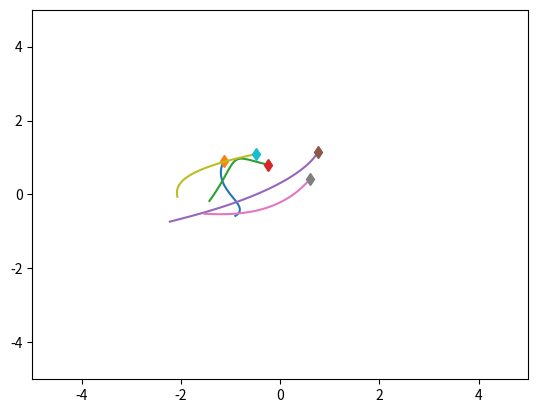
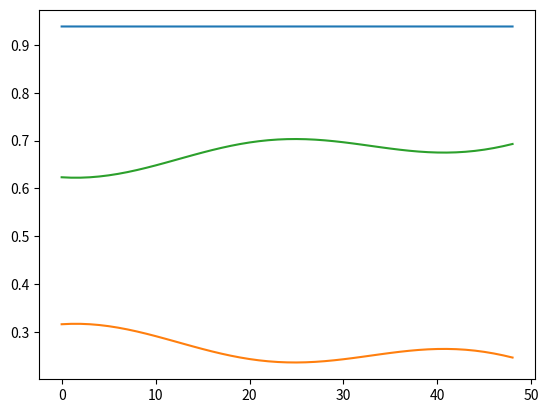

Recreate these plots in Python, in order.
import numpy as np
import matplotlib.pyplot as plt
import time


class SpringSim(object):
    def __init__(
        self,
        n_balls=5,
        box_size=5.0,
        loc_std=0.5,
        vel_norm=0.5,
        interaction_strength=0.1,
        noise_var=0.0,
        dim=2,
    ):
        self.n_balls = n_balls
        self.box_size = box_size
        self.loc_std = loc_std
        self.vel_norm = vel_norm
        self.interaction_strength = interaction_strength
        self.noise_var = noise_var

        self.dim = dim

        self._spring_types = np.array([0.0, 0.5, 1.0])
        self._delta_T = 0.001
        self._max_F = 0.1 / self._delta_T

    def _energy(self, loc, vel, edges):
        # disables division by zero warning, since I fix it with fill_diagonal
        with np.errstate(divide="ignore"):
            K = 0.5 * (vel**2).sum()
            U = 0
            for i in range(loc.shape[1]):
                for j in range(loc.shape[1]):
                    if i != j:
                        r = loc[:, i] - loc[:, j]
                        dist = np.sqrt((r**2).sum())
                        U += (
                            0.5
                            * self.interaction_strength
                            * edges[i, j]
                            * (dist**2)
                            / 2
                        )
            return U + K, U, K

    def _clamp(self, loc, vel):
        """
        :param loc: dim x N location at one time stamp
        :param vel: dim x N velocity at one time stamp
        :return: location and velocity after hiting walls and returning after
            elastically colliding with walls
        """
        clamp = np.zeros([loc.shape[1]])
        if self.box_size > 1e-5:
            assert np.all(loc < self.box_size * 3)
            assert np.all(loc > -self.box_size * 3)

            over = loc > self.box_size
            loc[over] = 2 * self.box_size - loc[over]
            assert np.all(loc <= self.box_size)

            # assert(np.all(vel[over]>0))
            vel[over] = -np.abs(vel[over])

            under = loc < -self.box_size
            loc[under] = -2 * self.box_size - loc[under]
            # assert (np.all(vel[under] < 0))
            assert np.all(loc >= -self.box_size)
            vel[under] = np.abs(vel[under])

            clamp[over[0, :]] = 1
            clamp[under[0, :]] = 1

        return loc, vel, clamp

    def _l2(self, A, B):
        """
        Input: A is a Nxd matrix
               B is a Mxd matrix
        Output: dist is a NxM matrix where dist[i,j] is the square norm
            between A[i,:] and B[j,:]
        i.e. dist[i,j] = ||A[i,:]-B[j,:]||^2
        """
        A_norm = (A**2).sum(axis=1).reshape(A.shape[0], 1)
        B_norm = (B**2).sum(axis=1).reshape(1, B.shape[0])
        dist = A_norm + B_norm - 2 * A.dot(B.transpose())
        return dist

    def sample_trajectory(
        self, T=10000, sample_freq=10, spring_prob=[1.0 / 2, 0, 1.0 / 2]
    ):
        n = self.n_balls
        assert T % sample_freq == 0
        T_save = int(T / sample_freq - 1)
        diag_mask = np.ones((n, n), dtype=bool)
        np.fill_diagonal(diag_mask, 0)
        counter = 0
        # Sample edges
        edges = np.random.choice(
            self._spring_types, size=(self.n_balls, self.n_balls), p=spring_prob
        )
        edges = np.tril(edges) + np.tril(edges, -1).T
        np.fill_diagonal(edges, 0)
        # Initialize location and velocity
        loc = np.zeros((T_save, self.dim, n))
        vel = np.zeros((T_save, self.dim, n))
        clamp = np.zeros((T_save, n))
        loc_next = np.random.randn(self.dim, n) * self.loc_std
        vel_next = np.random.randn(self.dim, n)
        clamp_next = np.zeros(
            [
                n,
            ]
        )
        v_norm = np.sqrt((vel_next**2).sum(axis=0)).reshape(1, -1)
        vel_next = vel_next * self.vel_norm / v_norm
        loc[0, :, :], vel[0, :, :], clamp[0, :] = self._clamp(loc_next, vel_next)

        # disables division by zero warning, since I fix it with fill_diagonal
        with np.errstate(divide="ignore"):
            forces_size = -self.interaction_strength * edges
            np.fill_diagonal(
                forces_size, 0
            )  # self forces are zero (fixes division by zero)
            if self.dim == 2:
                F = (
                    forces_size.reshape(1, n, n)
                    * np.concatenate(
                        (
                            np.subtract.outer(loc_next[0, :], loc_next[0, :]).reshape(
                                1, n, n
                            ),
                            np.subtract.outer(loc_next[1, :], loc_next[1, :]).reshape(
                                1, n, n
                            ),
                        )
                    )
                ).sum(axis=-1)
            elif self.dim == 3:
                F = (
                    forces_size.reshape(1, n, n)
                    * np.concatenate(
                        (
                            np.subtract.outer(loc_next[0, :], loc_next[0, :]).reshape(
                                1, n, n
                            ),
                            np.subtract.outer(loc_next[1, :], loc_next[1, :]).reshape(
                                1, n, n
                            ),
                            np.subtract.outer(loc_next[2, :], loc_next[2, :]).reshape(
                                1, n, n
                            ),
                        )
                    )
                ).sum(axis=-1)

            F[F > self._max_F] = self._max_F
            F[F < -self._max_F] = -self._max_F

            vel_next += self._delta_T * F
            # run leapfrog
            for i in range(1, T):
                loc_next += self._delta_T * vel_next
                loc_next, vel_next, clamp_this_i = self._clamp(loc_next, vel_next)

                # Update clamping.
                clamp_next[clamp_this_i == 1] = 1

                if i % sample_freq == 0:
                    loc[counter, :, :], vel[counter, :, :], clamp[counter, :] = (
                        loc_next,
                        vel_next,
                        clamp_next,
                    )
                    clamp_next *= 0
                    counter += 1

                forces_size = -self.interaction_strength * edges
                np.fill_diagonal(forces_size, 0)
                # assert (np.abs(forces_size[diag_mask]).min() > 1e-10)
                if self.dim == 2:
                    F = (
                        forces_size.reshape(1, n, n)
                        * np.concatenate(
                            (
                                np.subtract.outer(
                                    loc_next[0, :], loc_next[0, :]
                                ).reshape(1, n, n),
                                np.subtract.outer(
                                    loc_next[1, :], loc_next[1, :]
                                ).reshape(1, n, n),
                            )
                        )
                    ).sum(axis=-1)
                elif self.dim == 3:
                    F = (
                        forces_size.reshape(1, n, n)
                        * np.concatenate(
                            (
                                np.subtract.outer(
                                    loc_next[0, :], loc_next[0, :]
                                ).reshape(1, n, n),
                                np.subtract.outer(
                                    loc_next[1, :], loc_next[1, :]
                                ).reshape(1, n, n),
                                np.subtract.outer(
                                    loc_next[2, :], loc_next[2, :]
                                ).reshape(1, n, n),
                            )
                        )
                    ).sum(axis=-1)

                F[F > self._max_F] = self._max_F
                F[F < -self._max_F] = -self._max_F
                vel_next += self._delta_T * F
            # Add noise to observations
            loc += np.random.randn(T_save, self.dim, self.n_balls) * self.noise_var
            vel += np.random.randn(T_save, self.dim, self.n_balls) * self.noise_var
            return loc, vel, edges, clamp


class ChargedParticlesSim(object):
    def __init__(
        self,
        n_balls=5,
        box_size=5.0,
        loc_std=1.0,
        vel_norm=0.5,
        interaction_strength=1.0,
        noise_var=0.0,
        dim=2,
    ):
        self.n_balls = n_balls
        self.box_size = box_size
        self.loc_std = loc_std
        self.vel_norm = vel_norm
        self.interaction_strength = interaction_strength
        self.noise_var = noise_var

        self.dim = dim

        self._charge_types = np.array([-1.0, 0.0, 1.0])
        self._delta_T = 0.001
        self._max_F = 0.1 / self._delta_T

    def _l2(self, A, B):
        """
        Input: A is a Nxd matrix
               B is a Mxd matrix
        Output: dist is a NxM matrix where dist[i,j] is the square norm
            between A[i,:] and B[j,:]
        i.e. dist[i,j] = ||A[i,:] - B[j,:]||^2
        """
        A_norm = (A**2).sum(axis=1).reshape(A.shape[0], 1)
        B_norm = (B**2).sum(axis=1).reshape(1, B.shape[0])
        dist = A_norm + B_norm - 2 * A.dot(B.transpose())
        return dist

    def _energy(self, loc, vel, edges):
        # disables division by zero warning, since I fix it with fill_diagonal
        with np.errstate(divide="ignore"):
            K = 0.5 * (vel**2).sum()
            U = 0
            for i in range(loc.shape[1]):
                for j in range(loc.shape[1]):
                    if i != j:
                        r = loc[:, i] - loc[:, j]
                        dist = np.sqrt((r**2).sum())
                        U += 0.5 * self.interaction_strength * edges[i, j] / dist
            return U + K, U, K

    def _clamp(self, loc, vel):
        """
        :param loc: 2xN location at one time stamp
        :param vel: 2xN velocity at one time stamp
        :return: location and velocity after hiting walls and returning after
            elastically colliding with walls
        """
        clamp = np.zeros([loc.shape[1]])
        if self.box_size > 1e-6:
            assert np.all(loc < self.box_size * 3)
            assert np.all(loc > -self.box_size * 3)

            over = loc > self.box_size
            loc[over] = 2 * self.box_size - loc[over]
            assert np.all(loc <= self.box_size)

            # assert(np.all(vel[over]>0))
            vel[over] = -np.abs(vel[over])

            under = loc < -self.box_size
            loc[under] = -2 * self.box_size - loc[under]
            # assert (np.all(vel[under] < 0))
            assert np.all(loc >= -self.box_size)
            vel[under] = np.abs(vel[under])

            clamp[over[0, :]] = 1
            clamp[under[0, :]] = 1

        return loc, vel, clamp

    def sample_trajectory(
        self, T=10000, sample_freq=10, charge_prob=[1.0 / 2, 0, 1.0 / 2]
    ):
        n = self.n_balls

        # T_save is number of (saved) measurements/observations
        assert T % sample_freq == 0
        T_save = int(T / sample_freq - 1)
        counter = 0  # count number of measurements

        # create matrix of 1s with 0s on diag
        diag_mask = np.ones((n, n), dtype=bool)
        np.fill_diagonal(diag_mask, 0)

        # Sample charges and get edges
        charges = np.random.choice(
            self._charge_types, size=(self.n_balls, 1), p=charge_prob
        )
        edges = charges.dot(charges.transpose())

        # Initialize location and velocity
        loc = np.zeros((T_save, self.dim, n))
        vel = np.zeros((T_save, self.dim, n))
        clamp = np.zeros((T_save, n))
        loc_next = np.random.randn(self.dim, n) * self.loc_std
        vel_next = np.random.randn(self.dim, n)
        clamp_next = np.zeros(
            [
                n,
            ]
        )
        v_norm = np.sqrt((vel_next**2).sum(axis=0)).reshape(1, -1)
        vel_next = vel_next * self.vel_norm / v_norm
        loc[0, :, :], vel[0, :, :], clamp[0, :] = self._clamp(loc_next, vel_next)

        # count number of times forces were capped
        count_maxedout = 0

        # disables division by zero warning, since I fix it with fill_diagonal
        with np.errstate(divide="ignore"):
            # half step leapfrog
            l2_dist_power3 = np.power(
                self._l2(loc_next.transpose(), loc_next.transpose()), 3.0 / 2.0
            )

            # size of forces up to a 1/|r| factor
            # since I later multiply by an unnormalized r vector
            forces_size = self.interaction_strength * edges / l2_dist_power3
            np.fill_diagonal(
                forces_size, 0
            )  # self forces are zero (fixes division by zero)
            assert np.abs(forces_size[diag_mask]).min() > 1e-10
            if self.dim == 2:
                F = (
                    forces_size.reshape(1, n, n)
                    * np.concatenate(
                        (
                            np.subtract.outer(loc_next[0, :], loc_next[0, :]).reshape(
                                1, n, n
                            ),
                            np.subtract.outer(loc_next[1, :], loc_next[1, :]).reshape(
                                1, n, n
                            ),
                        )
                    )
                ).sum(axis=-1)
            elif self.dim == 3:
                F = (
                    forces_size.reshape(1, n, n)
                    * np.concatenate(
                        (
                            np.subtract.outer(loc_next[0, :], loc_next[0, :]).reshape(
                                1, n, n
                            ),
                            np.subtract.outer(loc_next[1, :], loc_next[1, :]).reshape(
                                1, n, n
                            ),
                            np.subtract.outer(loc_next[2, :], loc_next[2, :]).reshape(
                                1, n, n
                            ),
                        )
                    )
                ).sum(axis=-1)
            # cap maximum force strength
            count_maxedout += np.sum(F > self._max_F) + np.sum(F < -self._max_F)
            F[F > self._max_F] = self._max_F
            F[F < -self._max_F] = -self._max_F

            vel_next += self._delta_T * F
            # run leapfrog
            for i in range(1, T):
                loc_next += self._delta_T * vel_next
                loc_next, vel_next, clamp_this_i = self._clamp(loc_next, vel_next)

                # Update clamping.
                clamp_next[clamp_this_i == 1] = 1

                if i % sample_freq == 0:
                    loc[counter, :, :], vel[counter, :, :], clamp[counter, :] = (
                        loc_next,
                        vel_next,
                        clamp_next,
                    )
                    clamp_next *= 0
                    counter += 1

                l2_dist_power3 = np.power(
                    self._l2(loc_next.transpose(), loc_next.transpose()), 3.0 / 2.0
                )
                forces_size = self.interaction_strength * edges / l2_dist_power3
                np.fill_diagonal(forces_size, 0)
                # assert (np.abs(forces_size[diag_mask]).min() > 1e-10)
                if self.dim == 2:
                    F = (
                        forces_size.reshape(1, n, n)
                        * np.concatenate(
                            (
                                np.subtract.outer(
                                    loc_next[0, :], loc_next[0, :]
                                ).reshape(1, n, n),
                                np.subtract.outer(
                                    loc_next[1, :], loc_next[1, :]
                                ).reshape(1, n, n),
                            )
                        )
                    ).sum(axis=-1)
                elif self.dim == 3:
                    F = (
                        forces_size.reshape(1, n, n)
                        * np.concatenate(
                            (
                                np.subtract.outer(
                                    loc_next[0, :], loc_next[0, :]
                                ).reshape(1, n, n),
                                np.subtract.outer(
                                    loc_next[1, :], loc_next[1, :]
                                ).reshape(1, n, n),
                                np.subtract.outer(
                                    loc_next[2, :], loc_next[2, :]
                                ).reshape(1, n, n),
                            )
                        )
                    ).sum(axis=-1)

                # cap maximum force strength
                count_maxedout += np.sum(F > self._max_F) + np.sum(F < -self._max_F)
                F[F > self._max_F] = self._max_F
                F[F < -self._max_F] = -self._max_F
                vel_next += self._delta_T * F
            # Add noise to observations
            loc += np.random.randn(T_save, self.dim, self.n_balls) * self.noise_var
            vel += np.random.randn(T_save, self.dim, self.n_balls) * self.noise_var
            print(count_maxedout)
            return loc, vel, edges, charges, clamp


if __name__ == "__main__":
    sim = SpringSim()
    # sim = ChargedParticlesSim()

    t = time.time()
    loc, vel, edges, clamp = sim.sample_trajectory(T=5000, sample_freq=100)

    print(edges)
    print("Simulation time: {}".format(time.time() - t))
    vel_norm = np.sqrt((vel**2).sum(axis=1))
    plt.figure()
    axes = plt.gca()
    axes.set_xlim([-5.0, 5.0])
    axes.set_ylim([-5.0, 5.0])
    for i in range(loc.shape[-1]):
        plt.plot(loc[:, 0, i], loc[:, 1, i])
        plt.plot(loc[0, 0, i], loc[0, 1, i], "d")
    plt.figure()
    energies = [
        sim._energy(loc[i, :, :], vel[i, :, :], edges) for i in range(loc.shape[0])
    ]
    plt.plot(energies)
    plt.show()
